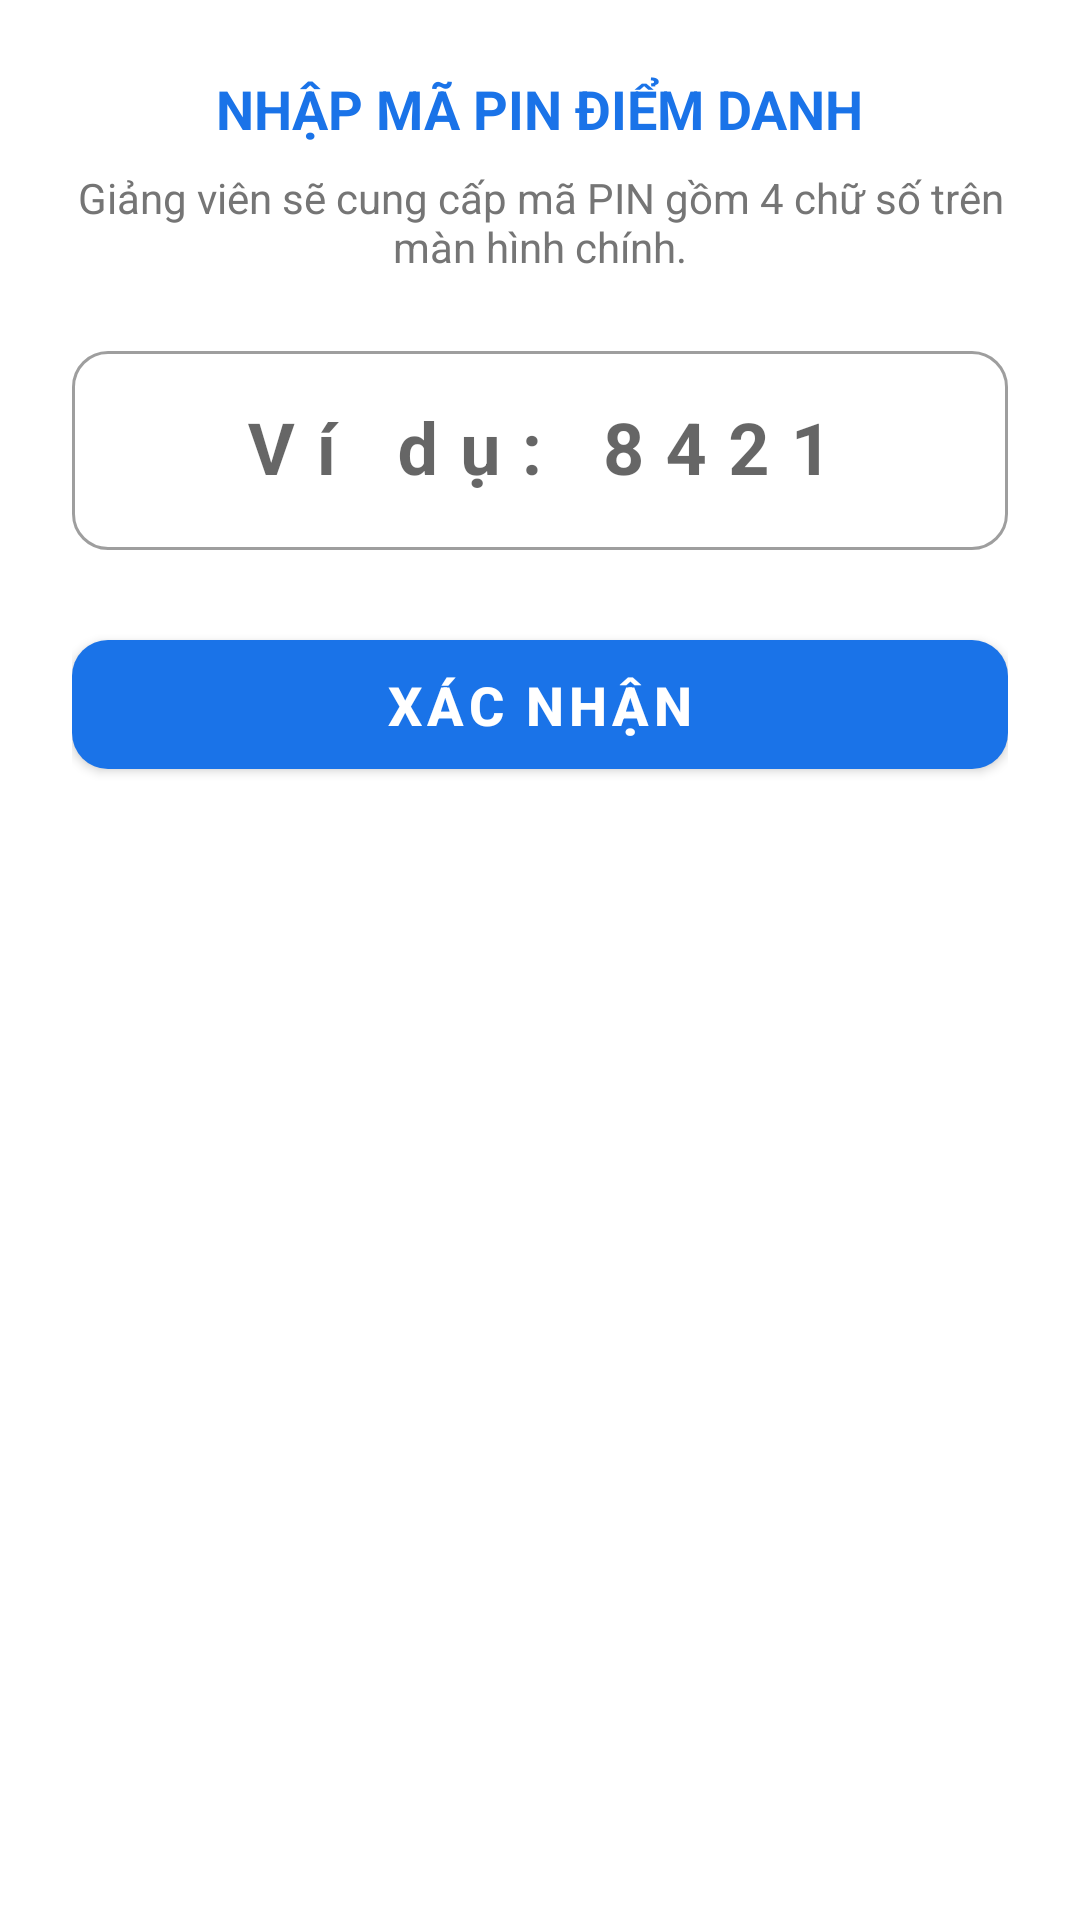

Write the Android layout XML for this screen, with the resource values it uses.
<!-- AndroidManifest.xml: application theme Theme.StudyGroupAPP -->
<!-- res/layout/dialog_enter_pin.xml -->
<?xml version="1.0" encoding="utf-8"?>
<LinearLayout xmlns:android="http://schemas.android.com/apk/res/android"
    xmlns:app="http://schemas.android.com/apk/res-auto"
    android:layout_width="match_parent"
    android:layout_height="wrap_content"
    android:background="@android:color/white"
    android:orientation="vertical"
    android:padding="24dp">

    <TextView
        android:layout_width="wrap_content"
        android:layout_height="wrap_content"
        android:layout_gravity="center"
        android:text="NHẬP MÃ PIN ĐIỂM DANH"
        android:textColor="@color/colorPrimary"
        android:textSize="18sp"
        android:textStyle="bold" />

    <TextView
        android:layout_width="match_parent"
        android:layout_height="wrap_content"
        android:layout_marginTop="8dp"
        android:text="Giảng viên sẽ cung cấp mã PIN gồm 4 chữ số trên màn hình chính."
        android:textAlignment="center"
        android:textColor="#757575"
        android:textSize="14sp" />

    <com.google.android.material.textfield.TextInputLayout
        style="@style/Widget.MaterialComponents.TextInputLayout.OutlinedBox"
        android:layout_width="match_parent"
        android:layout_height="wrap_content"
        android:layout_marginTop="20dp"
        app:boxCornerRadiusBottomEnd="12dp"
        app:boxCornerRadiusBottomStart="12dp"
        app:boxCornerRadiusTopEnd="12dp"
        app:boxCornerRadiusTopStart="12dp">

        <com.google.android.material.textfield.TextInputEditText
            android:id="@+id/edtPinInput"
            android:layout_width="match_parent"
            android:layout_height="wrap_content"
            android:gravity="center"
            android:hint="Ví dụ: 8421"
            android:inputType="number"
            android:letterSpacing="0.3"
            android:maxLength="4"
            android:textSize="24sp"
            android:textStyle="bold" />
    </com.google.android.material.textfield.TextInputLayout>

    <com.google.android.material.button.MaterialButton
        android:id="@+id/btnSubmitPin"
        android:layout_width="match_parent"
        android:layout_height="55dp"
        android:layout_marginTop="24dp"
        android:text="XÁC NHẬN"
        android:textSize="18sp"
        android:textStyle="bold"
        app:cornerRadius="12dp" />
</LinearLayout>
<!-- resources referenced by this layout -->
<resources>
  <color name="colorPrimary">#1A73E8</color>
  <style name="Theme.StudyGroupAPP" parent="Base.Theme.StudyGroupAPP" />
  <style name="Base.Theme.StudyGroupAPP" parent="Theme.MaterialComponents.Light.NoActionBar">
          <item name="colorPrimary">@color/colorPrimary</item>
          <item name="colorPrimaryVariant">@color/colorPrimaryDark</item>
          <item name="colorOnPrimary">@color/white</item>
          <item name="colorSecondary">@color/colorAccent</item>
      </style>
  <color name="colorPrimaryDark">#0D47A1</color>
  <color name="white">#FFFFFF</color>
  <color name="colorAccent">#FF9800</color>
</resources>
